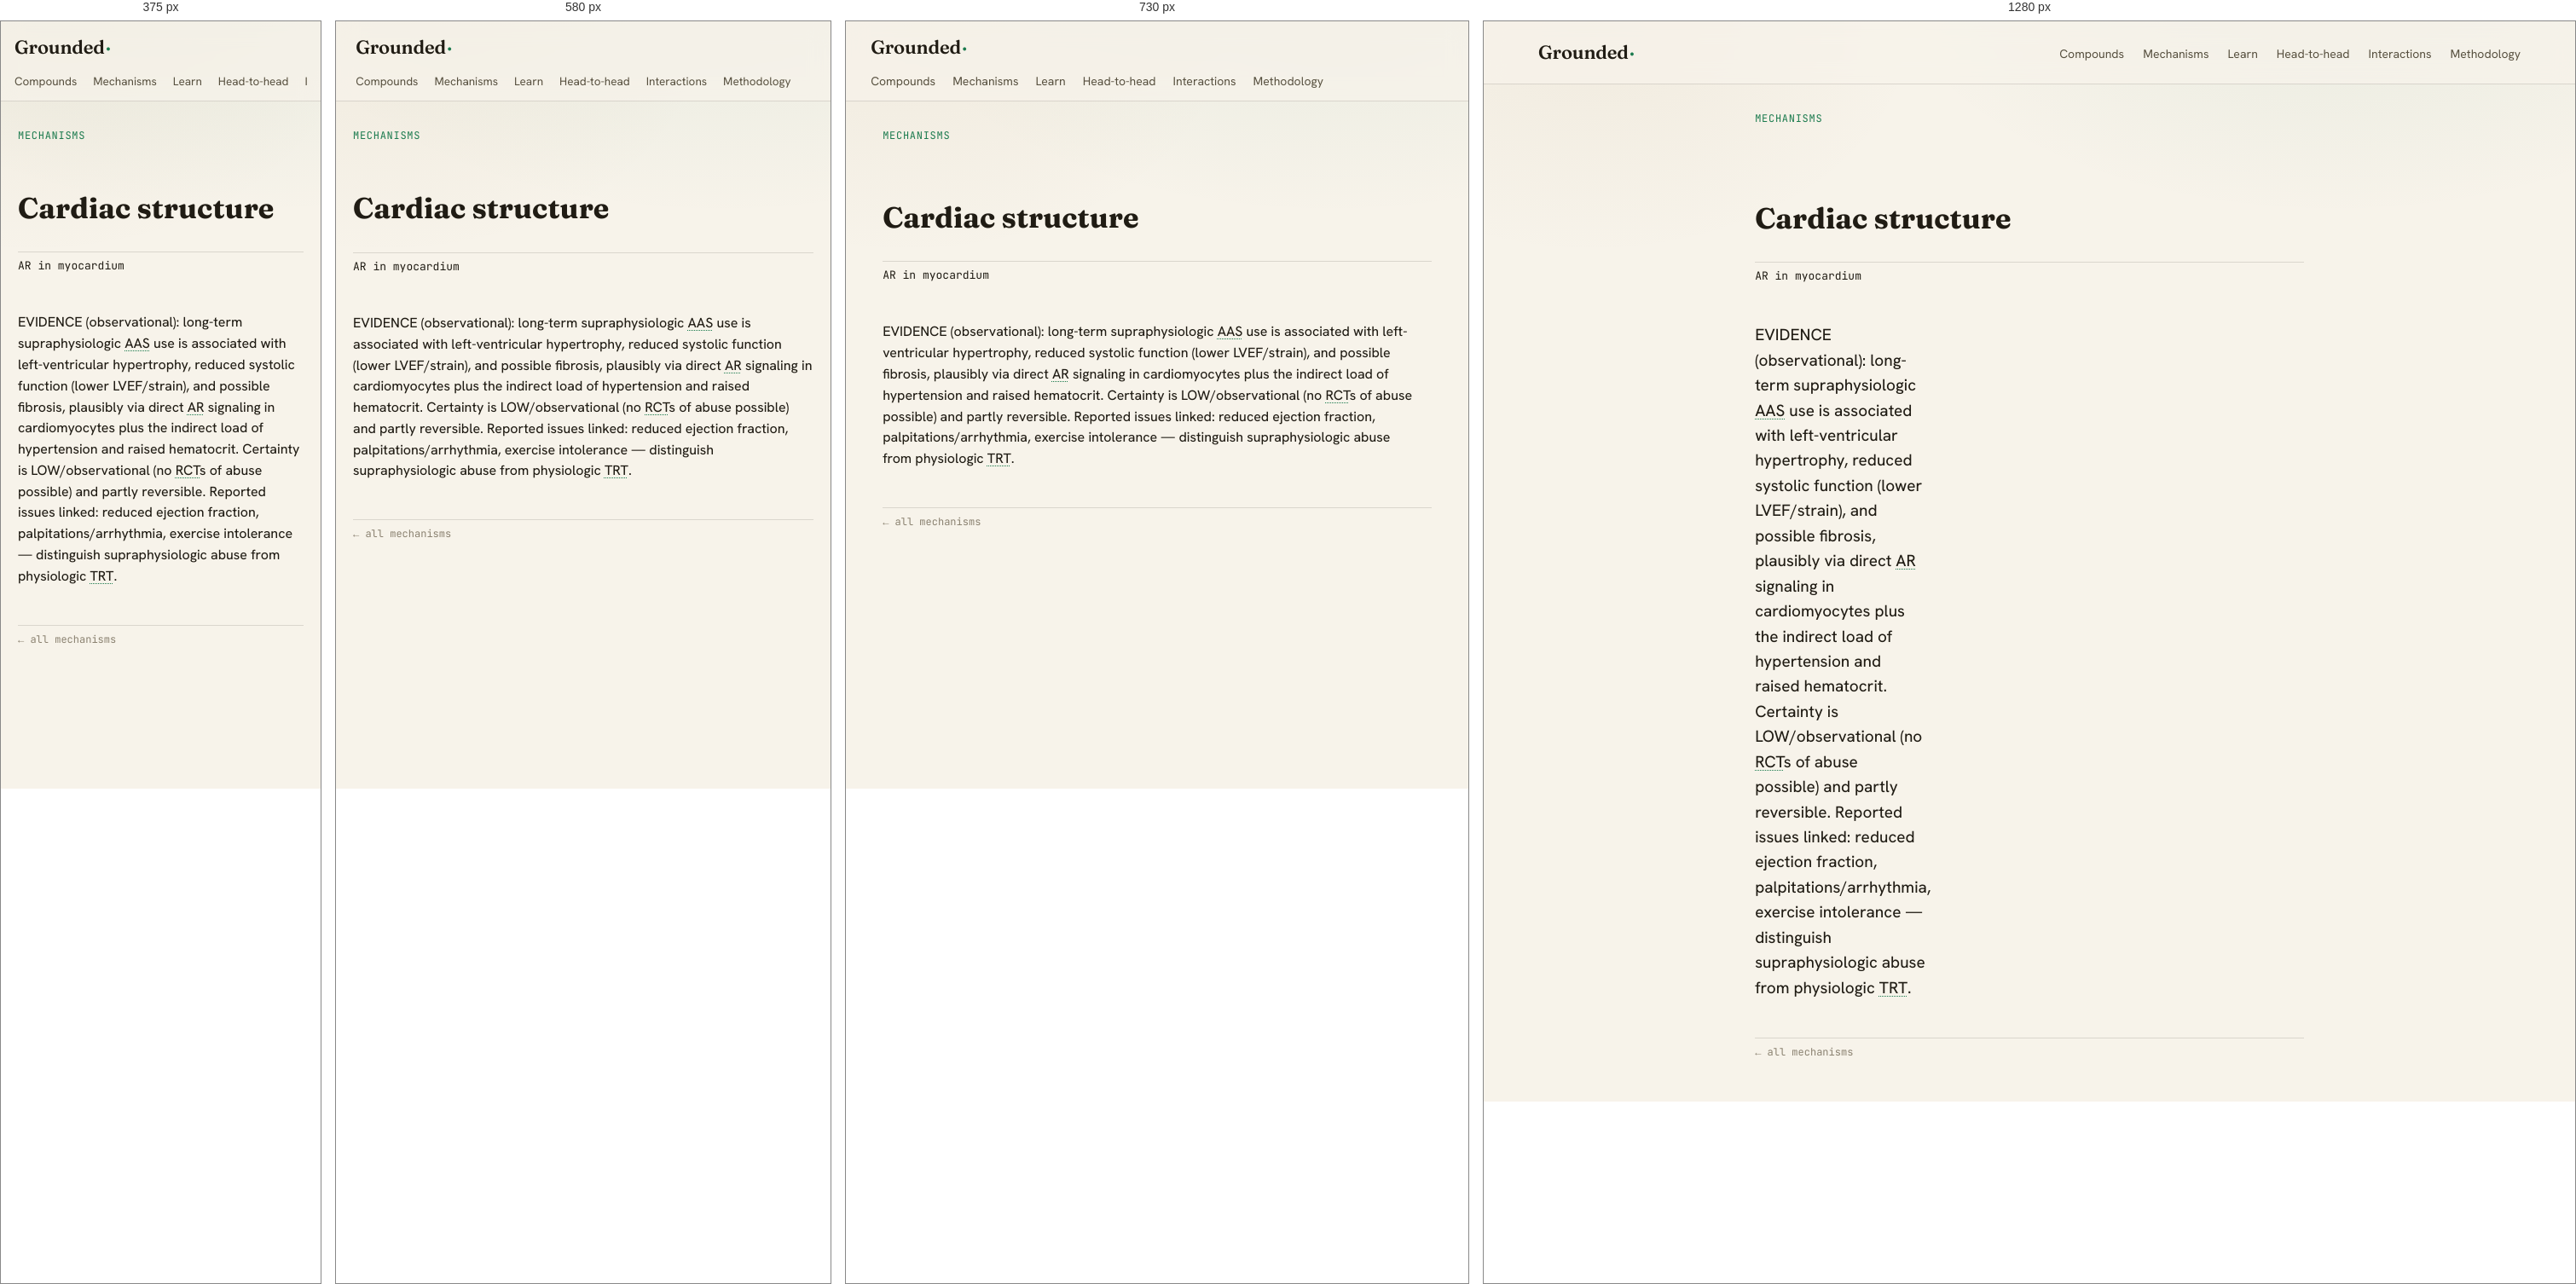
Rendered at 375 px, 580 px, 730 px and 1280 px, left to right.

<!-- file: cardiac-structure.html -->
<!doctype html><html lang="en"><head><meta name="robots" content="noindex,nofollow"><meta charset="utf-8"><meta name="viewport" content="width=device-width,initial-scale=1"><title>Cardiac structure — mechanism — Grounded</title><meta property="og:type" content="website"><meta property="og:site_name" content="Grounded"><meta property="og:title" content="How it actually works."><meta property="og:description" content="A citation-verified mechanism reference for performance, hormone & longevity compounds — every claim tagged by how strong the human evidence really is, every source a real paper."><meta property="og:image" content="https://tfedgar.github.io/mechanism-library/assets/og.png"><meta property="og:image:width" content="1200"><meta property="og:image:height" content="630"><meta property="og:url" content="https://tfedgar.github.io/mechanism-library/"><meta name="twitter:card" content="summary_large_image"><meta name="twitter:title" content="How it actually works. — Grounded"><meta name="twitter:description" content="A citation-verified mechanism reference for performance, hormone & longevity compounds — every claim tagged by how strong the human evidence really is, every source a real paper."><meta name="twitter:image" content="https://tfedgar.github.io/mechanism-library/assets/og.png"><meta name="theme-color" content="#f7f3ea"><script>if(localStorage.getItem('gr-theme')==='dark')document.documentElement.setAttribute('data-theme','dark')</script><link rel="stylesheet" href="../assets/style.css"></head><body><header class="nav"><a class="wm" href="../index.html">Grounded<span>·</span></a><nav><a href="../index.html">Compounds</a><a href="../concepts/index.html">Mechanisms</a><a href="../articles.html">Learn</a><a href="../vs.html">Head-to-head</a><a href="../interactions.html">Interactions</a><a href="../about.html">Methodology</a></nav></header><main class="content" style="max-width:74ch;margin:0 auto;padding:30px 20px"><p class="crumb"><a href="../concepts/index.html">MECHANISMS</a></p><h1 class="chead">Cardiac structure</h1><p class="gene">AR in myocardium</p><section class="sec cbody"><p class="clede">EVIDENCE (observational): long-term supraphysiologic <abbr title="anabolic–androgenic steroid">AAS</abbr> use is associated with left-ventricular hypertrophy, reduced systolic function (lower LVEF/strain), and possible fibrosis, plausibly via direct <abbr title="androgen receptor">AR</abbr> signaling in cardiomyocytes plus the indirect load of hypertension and raised hematocrit. Certainty is LOW/observational (no <abbr title="randomized controlled trial">RCT</abbr>s of abuse possible) and partly reversible. Reported issues linked: reduced ejection fraction, palpitations/arrhythmia, exercise intolerance — distinguish supraphysiologic abuse from physiologic <abbr title="testosterone replacement therapy">TRT</abbr>.</p></section><p class="cbk"><a href="../concepts/index.html">← all mechanisms</a></p></main><link rel="stylesheet" href="../assets/tutor.css"><script>window.__TUTOR__={"compound": "Cardiac structure", "slug": null, "base": "../"};window.__CONCEPTS__=[["melanin-concentrating hormone receptor 1", "melanin-concentrating-hormone-receptor-1"], ["issue: polycythemia / high hematocrit", "issue-polycythemia-high-hematocrit"], ["11beta-hydroxysteroid dehydrogenase 2", "11beta-hydroxysteroid-dehydrogenase-2"], ["hypothalamic-pituitary-gonadal axis", "hypothalamic-pituitary-gonadal-axis"], ["endothelial nitric oxide synthase", "endothelial-nitric-oxide-synthase"], ["trace amine-associated receptors", "trace-amine-associated-receptors"], ["issue: infertility / low sperm", "issue-infertility-low-sperm"], ["gonadotropin-releasing hormone", "gonadotropin-releasing-hormone"], ["non-genomic steroid signaling", "non-genomic-steroid-signaling"], ["nuclear receptor corepressors", "nuclear-receptor-corepressors"], ["sex hormone-binding globulin", "sex-hormone-binding-globulin"], ["endothelial no / vasculature", "endothelial-no-vasculature"], ["insulin receptor substrate 1", "insulin-receptor-substrate-1"], ["hepatotoxicity (17aa orals)", "hepatotoxicity-17aa-orals"], ["issue: erectile dysfunction", "issue-erectile-dysfunction"], ["slc6a8 creatine transporter", "slc6a8-creatine-transporter"], ["sympathetic nervous system", "sympathetic-nervous-system"], ["beta-2 adrenergic receptor", "beta-2-adrenergic-receptor"], ["mineralocorticoid / fluid", "mineralocorticoid-fluid"], ["myogenic differentiation", "myogenic-differentiation"], ["activin type ii receptor", "activin-type-ii-receptor"], ["hormone-sensitive lipase", "hormone-sensitive-lipase"], ["phosphodiesterase type 5", "phosphodiesterase-type-5"], ["thyroid hormone receptor", "thyroid-hormone-receptor"], ["mitochondrial biogenesis", "mitochondrial-biogenesis"], ["hepatic lipase & lipids", "hepatic-lipase-lipids"], ["issue: mood / cognition", "issue-mood-cognition"], ["glucocorticoid receptor", "glucocorticoid-receptor"], ["melanocortin 4 receptor", "melanocortin-4-receptor"], ["reactive oxygen species", "reactive-oxygen-species"], ["inositol trisphosphate", "inositol-trisphosphate"], ["dipeptidyl peptidase-4", "dipeptidyl-peptidase-4"], ["progesterone receptor", "progesterone-receptor"], ["erythropoiesis & iron", "erythropoiesis-iron"], ["glp-1 / gip receptors", "glp-1-gip-receptors"], ["akt signaling pathway", "akt-signaling-pathway"], ["prolactin & dopamine", "prolactin-dopamine"], ["camp / pka signaling", "camp-pka-signaling"], ["uncoupling protein 1", "uncoupling-protein-1"], ["phosphodiesterase-5", "phosphodiesterase-5"], ["issue: gynecomastia", "issue-gynecomastia"], ["issue: dyslipidemia", "issue-dyslipidemia"], ["issue: hypertension", "issue-hypertension"], ["cytochrome p450 3a4", "cytochrome-p450-3a4"], ["estrogen receptors", "estrogen-receptors"], ["adenosine receptor", "adenosine-receptor"], ["androgen receptor", "androgen-receptor"], ["5-alpha-reductase", "5-alpha-reductase"], ["cardiac structure", "cardiac-structure"], ["estrogen receptor", "estrogen-receptor"], ["hmg-coa reductase", "hmg-coa-reductase"], ["myonuclear domain", "myonuclear-domain"], ["issue: hair loss", "issue-hair-loss"], ["peliosis hepatis", "peliosis-hepatis"], ["gh / igf-1 axis", "gh-igf-1-axis"], ["phospholipase c", "phospholipase-c"], ["phosphocreatine", "phosphocreatine"], ["satellite cells", "satellite-cells"], ["beta-oxidation", "beta-oxidation"], ["diacylglycerol", "diacylglycerol"], ["biased agonism", "biased-agonism"], ["mtor signaling", "mtor-signaling"], ["glp-1 receptor", "glp-1-receptor"], ["igf-1 receptor", "igf-1-receptor"], ["hepatic lipase", "hepatic-lipase"], ["beta-catenin", "beta-catenin"], ["gip receptor", "gip-receptor"], ["cholestasis", "cholestasis"], ["pgc-1 alpha", "pgc-1-alpha"], ["ppar-delta", "ppar-delta"], ["aromatase", "aromatase"], ["myostatin", "myostatin"], ["prolactin", "prolactin"], ["hpg axis", "hpg-axis"], ["cyp19a1", "aromatase"], ["ghrelin", "ghrelin"], ["srd5a1", "5-alpha-reductase"], ["srd5a2", "5-alpha-reductase"], ["abcb11", "hepatotoxicity-17aa-orals"], ["amylin", "amylin"], ["leptin", "leptin"], ["nr3c4", "androgen-receptor"], ["lhcgr", "hpg-axis"], ["hmgcr", "hepatic-lipase-lipids"], ["nr3c2", "mineralocorticoid-fluid"], ["glp1r", "glp-1-gip-receptors"], ["igf1r", "gh-igf-1-axis"], ["pde5a", "phosphodiesterase-5"], ["fgf21", "fgf21"], ["sglt2", "sglt2"], ["nf-kb", "nf-kb"], ["esr1", "estrogen-receptors"], ["esr2", "estrogen-receptors"], ["shbg", "sex-hormone-binding-globulin"], ["fshr", "hpg-axis"], ["prlr", "prolactin-dopamine"], ["drd2", "prolactin-dopamine"], ["epor", "erythropoiesis-iron"], ["hamp", "erythropoiesis-iron"], ["erfe", "erythropoiesis-iron"], ["lipc", "hepatic-lipase-lipids"], ["cetp", "hepatic-lipase-lipids"], ["gipr", "glp-1-gip-receptors"], ["igf1", "gh-igf-1-axis"], ["nos3", "endothelial-no-vasculature"], ["bsep", "hepatotoxicity-17aa-orals"], ["mrp2", "hepatotoxicity-17aa-orals"], ["creb", "creb"], ["ampk", "ampk"]]</script><script defer src="../assets/tutor.js"></script><script defer src="../assets/diagram.js"></script><script>function __flip(){var d=document.documentElement,k=d.getAttribute("data-theme")==="dark";if(k)d.removeAttribute("data-theme");else d.setAttribute("data-theme","dark");try{localStorage.setItem("gr-theme",k?"light":"dark")}catch(e){}}document.addEventListener("DOMContentLoaded",function(){var n=document.querySelector("header.nav nav");if(n&&!n.querySelector(".themetog")){var b=document.createElement("button");b.className="themetog";b.type="button";b.title="Switch light / dark";b.setAttribute("aria-label","Switch light or dark theme");b.innerHTML='<span class="ic-moon">☾</span><span class="ic-sun">☀</span>';b.onclick=__flip;n.appendChild(b);}var hdr=document.querySelector("header.nav");function _nm(){if(!n||!hdr)return;hdr.classList.toggle("nav-more",n.scrollWidth>n.clientWidth+4&&n.scrollLeft<n.scrollWidth-n.clientWidth-4);}if(n){_nm();n.addEventListener("scroll",_nm,{passive:true});window.addEventListener("resize",_nm);}});</script></body></html>

/* @media block from style.css */
@media(max-width:640px){.infobox{float:none;width:auto;max-width:none;margin:0 0 18px}}

/* @media block from style.css */
@media(max-width:640px){.brow{grid-template-columns:1fr 2fr auto}}

/* @media block from style.css */
@media(max-width:640px){.vsgrid{grid-template-columns:1fr}.vs-x{display:none}}

/* @media block from style.css */
@media(max-width:640px){.identwrap{grid-template-columns:1fr}}

/* @media block from style.css */
@media(max-width:820px){.cbody{grid-template-columns:1fr}.controls{position:static}
  /* Block 6 — keep section wayfinding on mobile as a sticky horizontal chip strip (was display:none) */
  .toc{position:sticky;top:0;z-index:6;margin:0 -20px 18px;padding:9px 20px;background:color-mix(in srgb,var(--bg) 92%,transparent);backdrop-filter:blur(6px);border-bottom:1px solid var(--line);overflow-x:auto;scrollbar-width:none;-webkit-overflow-scrolling:touch}
  .toc::-webkit-scrollbar{display:none}
  .toc nav{display:flex;gap:8px;white-space:nowrap}
  .toc nav a{flex:none;border-bottom:none;font-size:12px;font-family:var(--mono);color:var(--tx2);background:var(--card2);border:1px solid var(--line);border-radius:999px;padding:5px 12px}
  .toc nav a:hover,.toc nav a.on{color:var(--on-accent);background:var(--accent);border-color:var(--accent)}
  /* app-like nav: wordmark on top, a horizontally scrollable link strip under it (never clips) */
  .nav{flex-wrap:wrap;padding:12px clamp(16px,4vw,40px) 10px;gap:2px 0}
  .nav nav{width:100%;overflow-x:auto;white-space:nowrap;margin-top:4px;scrollbar-width:none;-webkit-overflow-scrolling:touch}
  .nav nav::-webkit-scrollbar{display:none}
  .nav nav a{margin-left:0;margin-right:20px}
  /* right-edge fade signals the nav scrolls to more items; toggled by JS only when there's more to the right */
  .nav.nav-more nav{-webkit-mask-image:linear-gradient(90deg,#000 82%,transparent);mask-image:linear-gradient(90deg,#000 82%,transparent)}
}

/* @media block from style.css */
@media(max-width:640px){
  .nav nav a{font-size:13.5px;margin-right:19px}
  .hero{padding:34px 20px 34px}
  .hero h1{font-size:clamp(42px,13vw,60px)}
  .lede{font-size:16.5px;margin-bottom:30px}
  .cta{flex-direction:column;gap:11px;margin-bottom:34px}
  .btn-primary,.btn-ghost{width:100%;justify-content:center;padding:16px;font-size:15.5px}
  .stats{gap:20px 34px}
  .stats b{font-size:30px}
  .cards{grid-template-columns:1fr;gap:11px}
  .card{padding:17px 17px 16px;border-radius:var(--r-card)}
}

/* @media block from tutor.css */
@media(max-width:520px){#tp{margin:0;width:100vw;border-radius:14px 14px 0 0}}